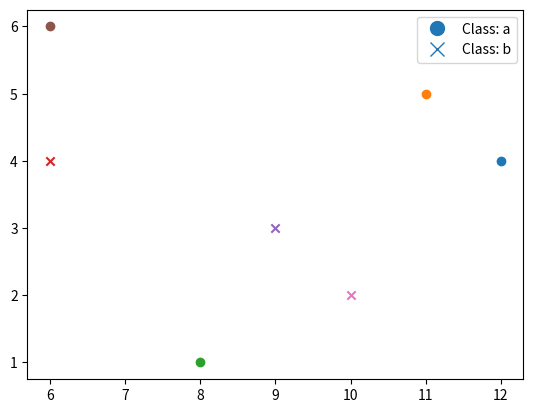

Generate this figure with matplotlib:
import matplotlib.pyplot as plt
import matplotlib.lines as mlines

# Data
feature1 = [12, 11, 8, 6, 9, 6, 10]
feature2 = [4, 5, 1, 4, 3, 6, 2]
classes = ['a', 'a', 'a', 'b', 'b', 'a', 'b']

# Add Legend
a = mlines.Line2D([], [], marker='o', linestyle='None',
                          markersize=10, label='Class: a')
b = mlines.Line2D([], [], marker='x', linestyle='None',
                          markersize=10, label='Class: b')
plt.legend(handles=[a,b])

# Scatter the Graph
for i in range(len(classes)):
    marker='o'
    if classes[i]=='b': 
        marker='x'
    print(f'{classes[i]} {marker}')
    plt.scatter(feature1[i], feature2[i], marker=marker)

plt.show()

